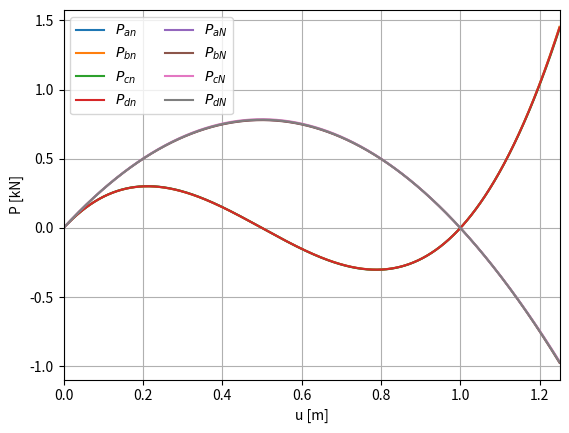

Reproduce this figure in Python.
import numpy as np
import matplotlib.pyplot as plt

# CESG 506 - HW1 Problem 1
# [redacted]

w = 5.5    # m
H = 0.5    # m
EA = 2100  # kN

whatToPlot = 'P'  # use 'P' for force, 'e' for strains
umax = 2.5*H      # plot for u = [0, umax]
n_pts = 1001      # number of points to plot

# Undeformed length parameter calculations
LL = w*w + H*H    # Undeformed length squared
L  = np.sqrt(LL)  # Undeformed length
Ny = H/L          # y-component of Undeformed N vector

# Initialize Deformed Parameters
u = np.linspace(0.0, umax, n_pts)    # Displacement Domain
ny = n_pts*[0]    # list of y-component of deformed unit normal vector

# Initialize Strains
# (not necessary to keep for problem statement but is interesting to plot on their own)
e_a = n_pts*[0]
e_b = n_pts*[0]
e_c = n_pts*[0]
e_d = n_pts*[0]

# Initialize P for each case
# Naming convention => P_(strain index, a,b,c, or d)(N = undeformed, n = deformed)
P_aN = n_pts*[0]
P_an = n_pts*[0]
P_bN = n_pts*[0]
P_bn = n_pts*[0]
P_cN = n_pts*[0]
P_cn = n_pts*[0]
P_dN = n_pts*[0]
P_dn = n_pts*[0]

# Compute Deformed ny, strains, and P's for each u
for idx in range(n_pts):
    ui = u[idx]
    ll = w*w + (H-ui)*(H-ui)
    l = np.sqrt(ll)
    ny[idx] = (H - ui) / l

    e_a[idx] = (l - L) / np.sqrt(LL)
    e_b[idx] = 0.5 * (ll - LL) / LL
    e_c[idx] = 0.5 * (ll - LL) / ll
    e_d[idx] = 0.5 * np.log(ll / LL)

    P_aN[idx] = -EA * e_a[idx] * Ny
    P_an[idx] = -EA * e_a[idx] * ny[idx]
    P_bN[idx] = -EA * e_b[idx] * Ny
    P_bn[idx] = -EA * e_b[idx] * ny[idx]
    P_cN[idx] = -EA * e_c[idx] * Ny
    P_cn[idx] = -EA * e_c[idx] * ny[idx]
    P_dN[idx] = -EA * e_d[idx] * Ny
    P_dn[idx] = -EA * e_d[idx] * ny[idx]

# Plotting
# Plot P's
if whatToPlot == 'P':
    plt.plot(u, P_an, label="$P_{an}$")
    plt.plot(u, P_bn, label="$P_{bn}$")
    plt.plot(u, P_cn, label="$P_{cn}$")
    plt.plot(u, P_dn, label="$P_{dn}$")
    plt.plot(u, P_aN, label="$P_{aN}$")
    plt.plot(u, P_bN, label="$P_{bN}$")
    plt.plot(u, P_cN, label="$P_{cN}$")
    plt.plot(u, P_dN, label="$P_{dN}$")
    plt.ylabel('P [kN]')

# Plot Strains
elif whatToPlot == 'e':
    plt.plot(u, e_a, label="$\epsilon_a$")
    plt.plot(u, e_b, label="$\epsilon_b$")
    plt.plot(u, e_c, label="$\epsilon_c$")
    plt.plot(u, e_d, label="$\epsilon_d$")
    plt.ylabel('Strain')

plt.xlabel('u [m]')
plt.legend(loc='upper left', ncol=2)
plt.xlim([0, umax])
plt.grid(True)
plt.show()